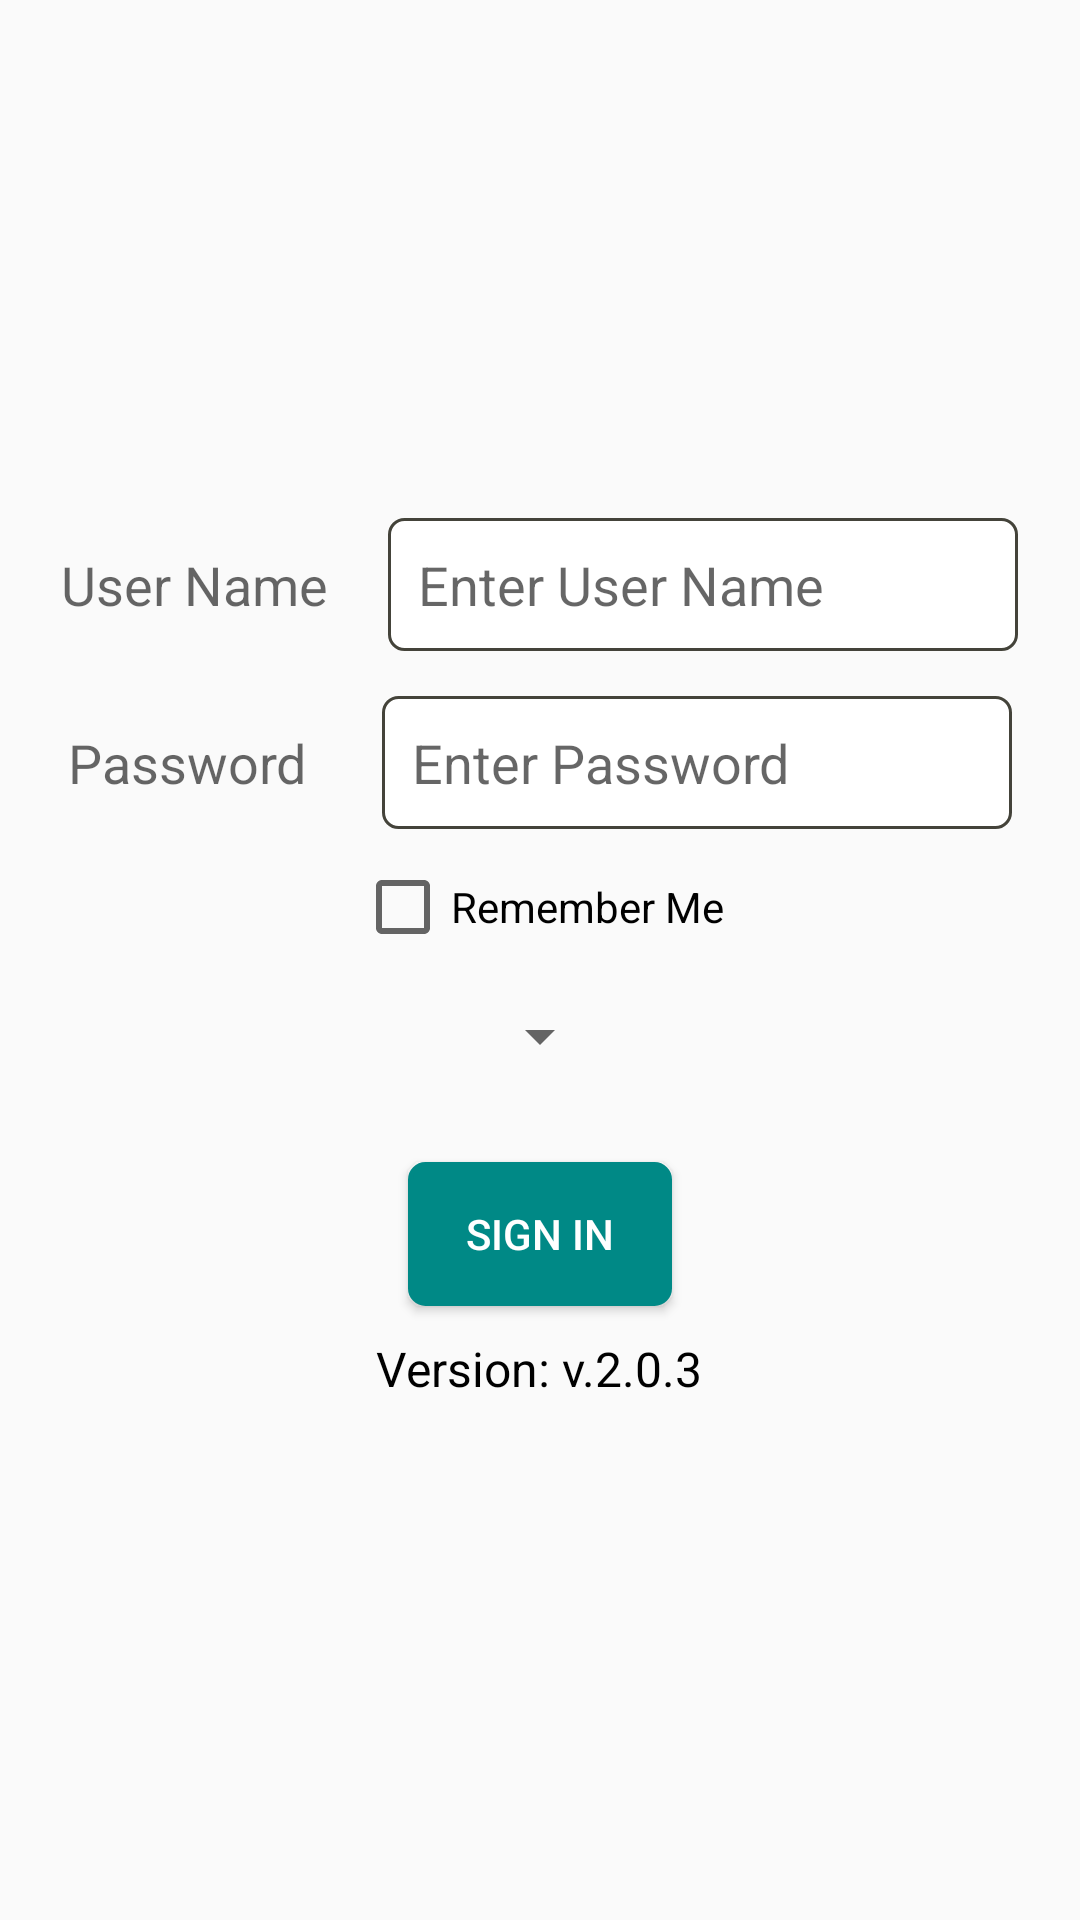

The Android layout XML behind this screen, and the referenced resources:
<!-- AndroidManifest.xml: application theme AppTheme -->
<!-- res/layout/login_activity.xml -->
<RelativeLayout xmlns:android="http://schemas.android.com/apk/res/android"
    xmlns:tools="http://schemas.android.com/tools"
    android:layout_width="match_parent"
    android:layout_height="match_parent" >

    <LinearLayout
        android:layout_width="match_parent"
        android:layout_height="match_parent"
        android:layout_alignParentStart="true"
        android:layout_alignParentLeft="true"
        android:layout_alignParentTop="true"
        android:gravity="center"
        android:orientation="vertical">

        <RelativeLayout
            android:layout_width="match_parent"
            android:layout_height="wrap_content"
            android:gravity="center">

            <TextView
                android:id="@+id/textView1"
                android:layout_width="wrap_content"
                android:layout_height="wrap_content"
                android:layout_centerVertical="true"
                android:text="@string/username"
                android:textAppearance="?android:attr/textAppearanceMedium" />

            <EditText
                android:id="@+id/editText1"
                android:layout_width="wrap_content"
                android:layout_height="wrap_content"
                android:layout_marginLeft="20dp"
                android:layout_toRightOf="@+id/textView1"
                android:background="@drawable/edittextstyle2"
                android:ems="10"
                android:hint="Enter User Name"
                android:padding="10dp" />
            

        </RelativeLayout>

        <RelativeLayout
            android:layout_width="match_parent"
            android:layout_height="wrap_content"
            android:layout_marginTop="15dp"
            android:gravity="center">

            <TextView
                android:id="@+id/textView2"
                android:layout_width="wrap_content"
                android:layout_height="wrap_content"
                android:layout_centerVertical="true"
                android:text="@string/password"
                android:textAppearance="?android:attr/textAppearanceMedium" />

            <EditText
                android:id="@+id/editText2"
                android:layout_width="wrap_content"
                android:layout_height="wrap_content"
                android:layout_marginLeft="25dp"
                android:layout_toRightOf="@+id/textView2"
                android:background="@drawable/edittextstyle2"
                android:ems="10"
                android:hint="Enter Password"
                android:inputType="textPassword"
                android:padding="10dp" />
            

        </RelativeLayout>

        

        <CheckBox
            android:id="@+id/checkRemeberMe"
            android:layout_width="wrap_content"
            android:layout_height="wrap_content"
            android:layout_gravity="center"
            android:layout_marginTop="@dimen/margin_small"
            android:gravity="center"
            android:text="@string/rememberme" />

        <RelativeLayout
            android:layout_width="match_parent"
            android:layout_height="wrap_content"
            android:layout_gravity="center">



































            <Spinner
                android:id="@+id/spinner"
                android:layout_width="wrap_content"
                android:layout_height="wrap_content"
                android:layout_centerHorizontal="true"
                android:layout_marginTop="15dp" />
        </RelativeLayout>

        <Button
            android:id="@+id/button1"
            android:layout_width="wrap_content"
            android:layout_height="wrap_content"
            android:layout_gravity="center"
            android:layout_marginStart="0dp"
            android:layout_marginLeft="0dp"
            android:layout_marginTop="30dp"
            android:background="@drawable/button_background"
            android:text="@string/signin"
            android:textColor="#FFFFFF" />

        
        
        
        

        <TextView
            android:id="@+id/appVersion"
            android:layout_width="wrap_content"
            android:layout_height="wrap_content"
            android:layout_centerVertical="true"
            android:layout_marginTop="10dp"
            android:text="Version: v.2.0.3"
            android:textColor="@color/black"
            android:textSize="16dp" />

        

        
        
        
        
        
        
        
        
        
        


    </LinearLayout>



</RelativeLayout>
<!-- resources referenced by this layout -->
<resources>
  <color name="black">#000000</color>
  <dimen name="margin_small">10dp</dimen>
  <!-- drawable button_background (drawable) -->
  <?xml version="1.0" encoding="utf-8"?>
  <shape xmlns:android="http://schemas.android.com/apk/res/android"
         android:shape="rectangle"
         android:padding="10dp" >
  
      <corners android:radius="5dp" />
  
      <solid android:color="#008986" />
  
      <stroke
          android:width="5px"
          android:color="#008986" />
  
  </shape>
  <!-- drawable edittextstyle2 (drawable) -->
  <?xml version="1.0" encoding="utf-8"?>
  <shape xmlns:android="http://schemas.android.com/apk/res/android" >
      <corners android:radius="5dp" />
  
  <stroke
  android:width="1dp"
  android:color="#44433A" />
  
  <solid android:color="#FFF" />
  
  </shape>
  <string name="password">Password</string>
  <string name="rememberme">Remember Me</string>
  <string name="signin">Sign In</string>
  <string name="username">User Name</string>
  <style name="AppTheme" parent="@style/Theme.AppCompat.Light">
         <item name="android:windowNoTitle">true</item>
      </style>
</resources>
